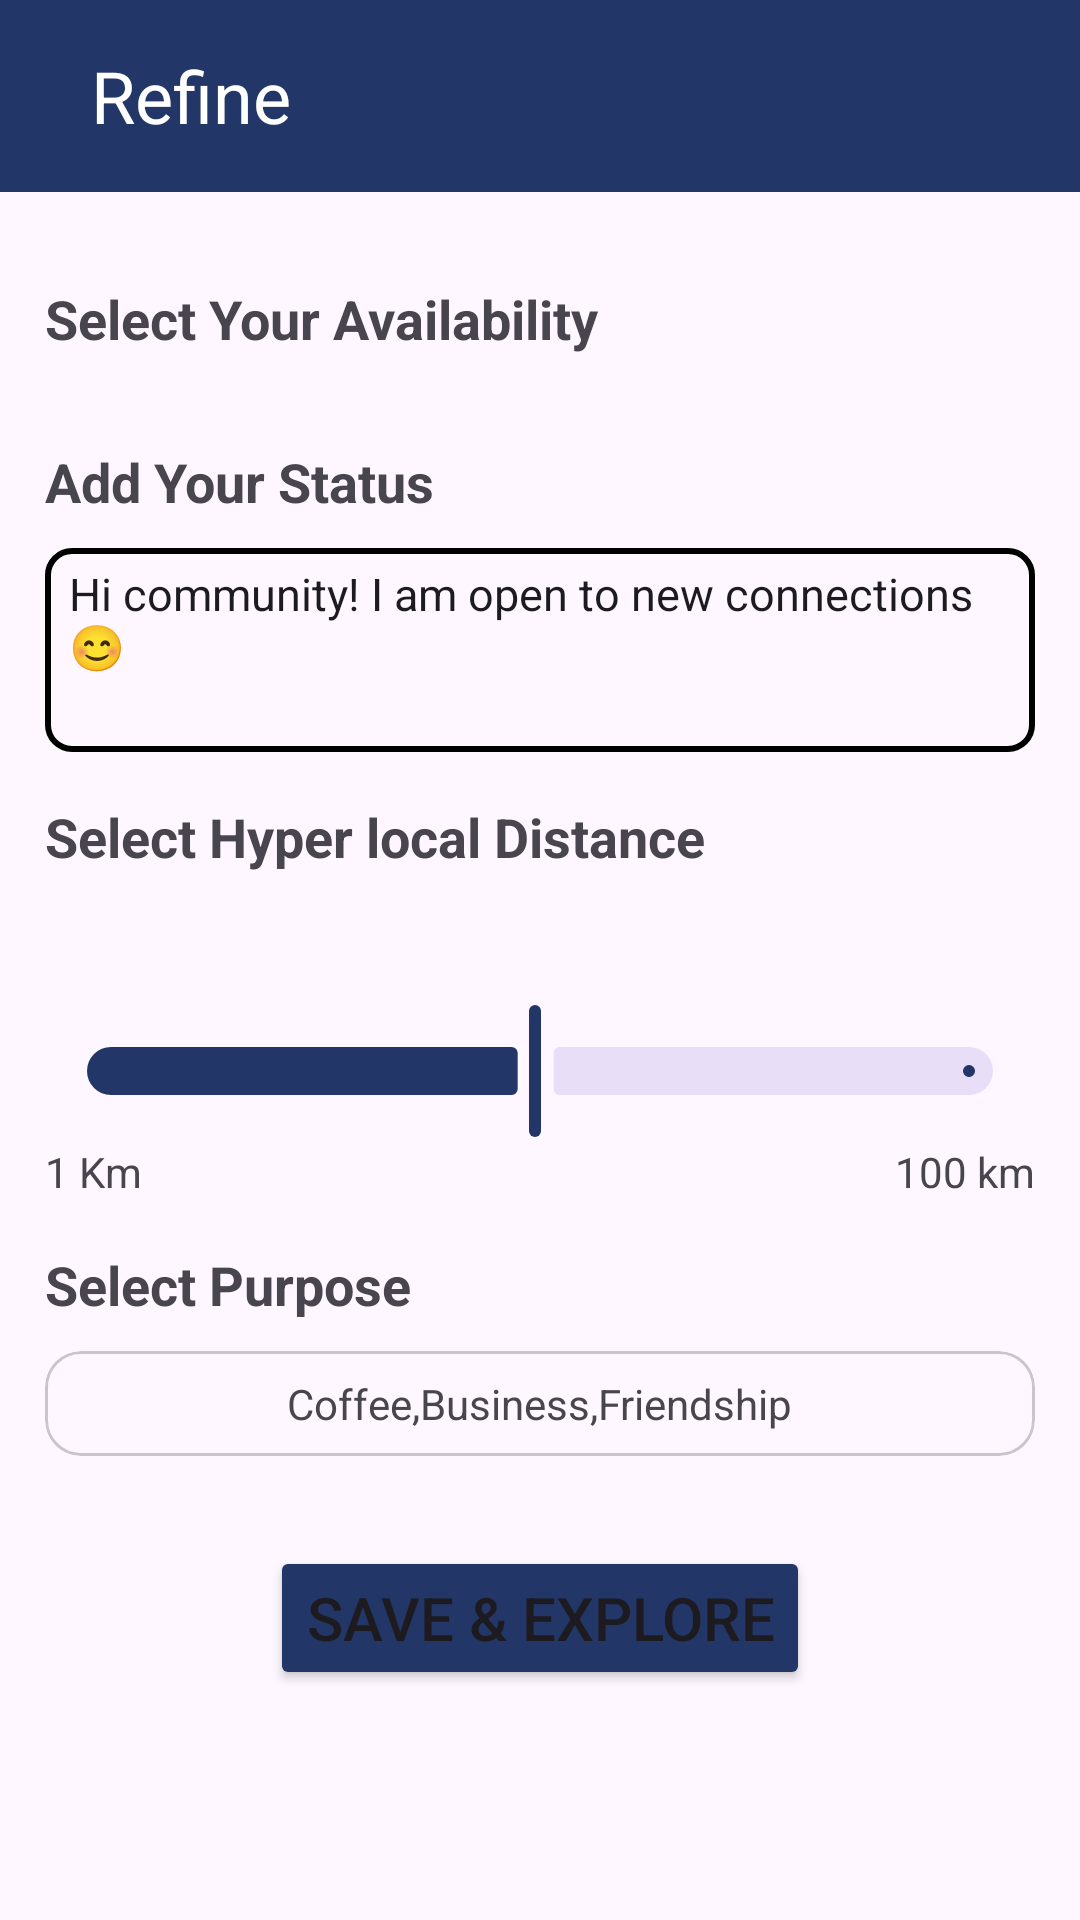

Produce the Android XML layout that renders to this screen, including the resource entries it uses.
<!-- AndroidManifest.xml: application theme Theme.Blackcoffer -->
<!-- res/layout/activity_refine.xml -->
<?xml version="1.0" encoding="utf-8"?>
<androidx.constraintlayout.widget.ConstraintLayout xmlns:android="http://schemas.android.com/apk/res/android"
    xmlns:app="http://schemas.android.com/apk/res-auto"
    xmlns:tools="http://schemas.android.com/tools"
    android:layout_width="match_parent"
    android:layout_height="match_parent"
    tools:context=".Refine">


    <androidx.appcompat.widget.Toolbar
        android:id="@+id/toolbar"
        android:layout_width="match_parent"
        android:layout_height="wrap_content"
        android:background="#223767"
        android:minHeight="?attr/actionBarSize"
        app:layout_constraintEnd_toEndOf="parent"
        app:layout_constraintStart_toStartOf="parent"
        app:layout_constraintTop_toTopOf="parent">

        <RelativeLayout
            android:layout_width="match_parent"
            android:layout_height="match_parent">

            <ImageView
                android:id="@+id/back"
                android:layout_width="wrap_content"
                android:layout_height="wrap_content"
                android:layout_alignParentStart="true"
                android:layout_centerInParent="true"
                android:src="@drawable/back_refine" />

            <TextView
                android:id="@+id/align"
                android:layout_width="wrap_content"
                android:layout_height="wrap_content"
                android:layout_alignParentEnd="true"
                android:layout_centerHorizontal="true"
                android:layout_marginEnd="263dp"
                android:text="Refine"
                android:textColor="@color/white"
                android:textSize="24sp" />

        </RelativeLayout>
    </androidx.appcompat.widget.Toolbar>

    <TextView
        android:id="@+id/textView"
        android:layout_width="wrap_content"
        android:layout_height="wrap_content"
        android:layout_marginStart="15dp"
        android:layout_marginTop="30dp"
        android:layout_marginEnd="215dp"
        android:layout_marginBottom="11dp"
        android:text="Select Your Availability"
        android:textSize="18sp"
        android:textStyle="bold"
        app:layout_constraintEnd_toEndOf="parent"
        app:layout_constraintHorizontal_bias="0.0"
        app:layout_constraintStart_toStartOf="parent"
        app:layout_constraintTop_toBottomOf="@+id/toolbar" />

    <Spinner
        android:id="@+id/spinner"
        android:layout_width="match_parent"
        android:layout_height="wrap_content"
        android:layout_marginStart="15dp"
        android:layout_marginTop="10dp"
        android:layout_marginEnd="15dp"
        android:background="@drawable/edit_text_background"
        app:layout_constraintEnd_toEndOf="parent"
        app:layout_constraintStart_toStartOf="parent"
        app:layout_constraintTop_toBottomOf="@+id/textView">

    </Spinner>


    <TextView
        android:id="@+id/textView2"
        android:layout_width="wrap_content"
        android:layout_height="wrap_content"
        android:layout_marginStart="15dp"
        android:layout_marginTop="20dp"
        android:layout_marginEnd="215dp"
        android:layout_marginBottom="50dp"
        android:text="Add Your Status"
        android:textSize="18sp"
        android:textStyle="bold"
        app:layout_constraintBottom_toTopOf="@+id/editTextText"
        app:layout_constraintEnd_toEndOf="parent"
        app:layout_constraintHorizontal_bias="0.0"
        app:layout_constraintStart_toStartOf="parent"
        app:layout_constraintTop_toBottomOf="@+id/spinner" />

    <EditText
        android:id="@+id/editTextText"
        android:layout_width="match_parent"
        android:layout_height="wrap_content"
        android:layout_marginStart="15dp"
        android:layout_marginTop="10dp"
        android:layout_marginEnd="15dp"
        android:background="@drawable/edit_text_background"
        android:ems="10"
        android:inputType="textCapSentences|textMultiLine"
        android:maxLength="250"
        android:paddingStart="8dp"
        android:paddingTop="5dp"
        android:paddingEnd="5dp"
        android:paddingBottom="25dp"
        android:text="@string/status"
        android:textSize="15sp"
        app:layout_constraintEnd_toEndOf="parent"
        app:layout_constraintHorizontal_bias="0.0"
        app:layout_constraintStart_toStartOf="parent"
        app:layout_constraintTop_toBottomOf="@+id/textView2" />

    <TextView
        android:id="@+id/textView3"
        android:layout_width="wrap_content"
        android:layout_height="wrap_content"
        android:layout_marginStart="15dp"
        android:layout_marginTop="16dp"
        android:layout_marginEnd="215dp"
        android:text="Select Hyper local Distance"
        android:textSize="18sp"
        android:textStyle="bold"
        app:layout_constraintEnd_toEndOf="parent"
        app:layout_constraintHorizontal_bias="0.0"
        app:layout_constraintStart_toStartOf="parent"
        app:layout_constraintTop_toBottomOf="@id/editTextText" />

    <com.google.android.material.slider.Slider
        android:id="@+id/slider"
        android:layout_width="match_parent"
        android:layout_height="wrap_content"
        android:layout_marginStart="15dp"
        android:layout_marginTop="10dp"
        android:layout_marginEnd="15dp"
        android:stepSize="1"
        android:value="50"
        android:valueFrom="1"
        android:valueTo="100"
        app:labelBehavior="visible"
        app:thumbColor="#223767"
        app:trackColorActive="#223767"
        app:layout_constraintTop_toBottomOf="@id/textView3"
        app:tickVisible="false"
        tools:layout_editor_absoluteX="16dp" />

    <TextView
        android:id="@+id/textView4"
        android:layout_width="wrap_content"
        android:layout_height="wrap_content"
        android:layout_marginStart="15dp"
        android:text="1 Km"
        app:layout_constraintStart_toStartOf="parent"
        app:layout_constraintTop_toBottomOf="@id/slider" />

    <TextView
        android:id="@+id/textView5"
        android:layout_width="wrap_content"
        android:layout_height="wrap_content"
        android:layout_marginEnd="15dp"
        android:text="100 km"
        app:layout_constraintEnd_toEndOf="parent"
        app:layout_constraintTop_toBottomOf="@id/slider" />

    <TextView
        android:id="@+id/textView6"
        android:layout_width="wrap_content"
        android:layout_height="wrap_content"
        android:layout_marginStart="15dp"
        android:layout_marginTop="16dp"
        android:layout_marginEnd="215dp"
        android:text="Select Purpose"
        android:textSize="18sp"
        android:textStyle="bold"
        app:layout_constraintEnd_toEndOf="parent"
        app:layout_constraintHorizontal_bias="0.0"
        app:layout_constraintStart_toStartOf="parent"
        app:layout_constraintTop_toBottomOf="@id/textView5" />

    <com.google.android.material.card.MaterialCardView
        android:id="@+id/cardview"
        android:layout_width="0dp"
        android:layout_height="35dp"
        android:layout_marginStart="15dp"
        android:layout_marginTop="10dp"
        android:layout_marginEnd="15dp"
        android:background="@drawable/edit_text_background"
        app:layout_constraintEnd_toEndOf="parent"
        app:layout_constraintStart_toStartOf="parent"
        app:layout_constraintTop_toBottomOf="@id/textView6">

        <RelativeLayout
            android:layout_width="match_parent"
            android:layout_height="match_parent">

            <TextView
                android:id="@+id/TVpurpose"
                android:layout_width="wrap_content"
                android:layout_height="wrap_content"
                android:layout_centerInParent="true"
                android:padding="5dp"
                android:text="Coffee,Business,Friendship" />

            <ImageView
                android:id="@+id/dropDown"
                android:layout_width="wrap_content"
                android:layout_height="wrap_content"
                android:layout_alignParentEnd="true"
                android:layout_centerInParent="true"
                android:padding="4dp"
                android:src="@drawable/baseline_arrow_drop_down_24" />
        </RelativeLayout>

    </com.google.android.material.card.MaterialCardView>

    <Button
        android:layout_width="wrap_content"
        android:layout_height="wrap_content"
        android:layout_marginStart="15dp"
        android:layout_marginTop="30dp"
        android:layout_marginEnd="15dp"
        android:text="@string/save_explore"
        android:textSize="20sp"
        android:backgroundTint="#223767"
        app:layout_constraintEnd_toEndOf="parent"
        app:layout_constraintStart_toStartOf="parent"
        app:layout_constraintTop_toBottomOf="@id/cardview" />

</androidx.constraintlayout.widget.ConstraintLayout>
<!-- resources referenced by this layout -->
<resources>
  <color name="white">#FFFFFFFF</color>
  <!-- drawable edit_text_background (drawable) -->
  <?xml version="1.0" encoding="utf-8"?>
  <selector xmlns:android="http://schemas.android.com/apk/res/android">
  
      <item>
          <shape android:shape="rectangle">
  
              <corners android:radius="8dp"/>
  
              <stroke
                  android:width="2dp"
                  android:color="@color/black"/>
  
          </shape>
      </item>
  
  </selector>
  <string name="save_explore">Save &amp; Explore</string>
  <string name="status">Hi community! I am open to new connections "😊"</string>
  <style name="Theme.Blackcoffer" parent="Base.Theme.Blackcoffer" />
  <color name="black">#FF000000</color>
  <style name="Base.Theme.Blackcoffer" parent="Theme.Material3.DayNight.NoActionBar">
          
           <item name="colorPrimary">@color/NetBlue</item>
      </style>
  <color name="NetBlue">#223767</color>
</resources>
